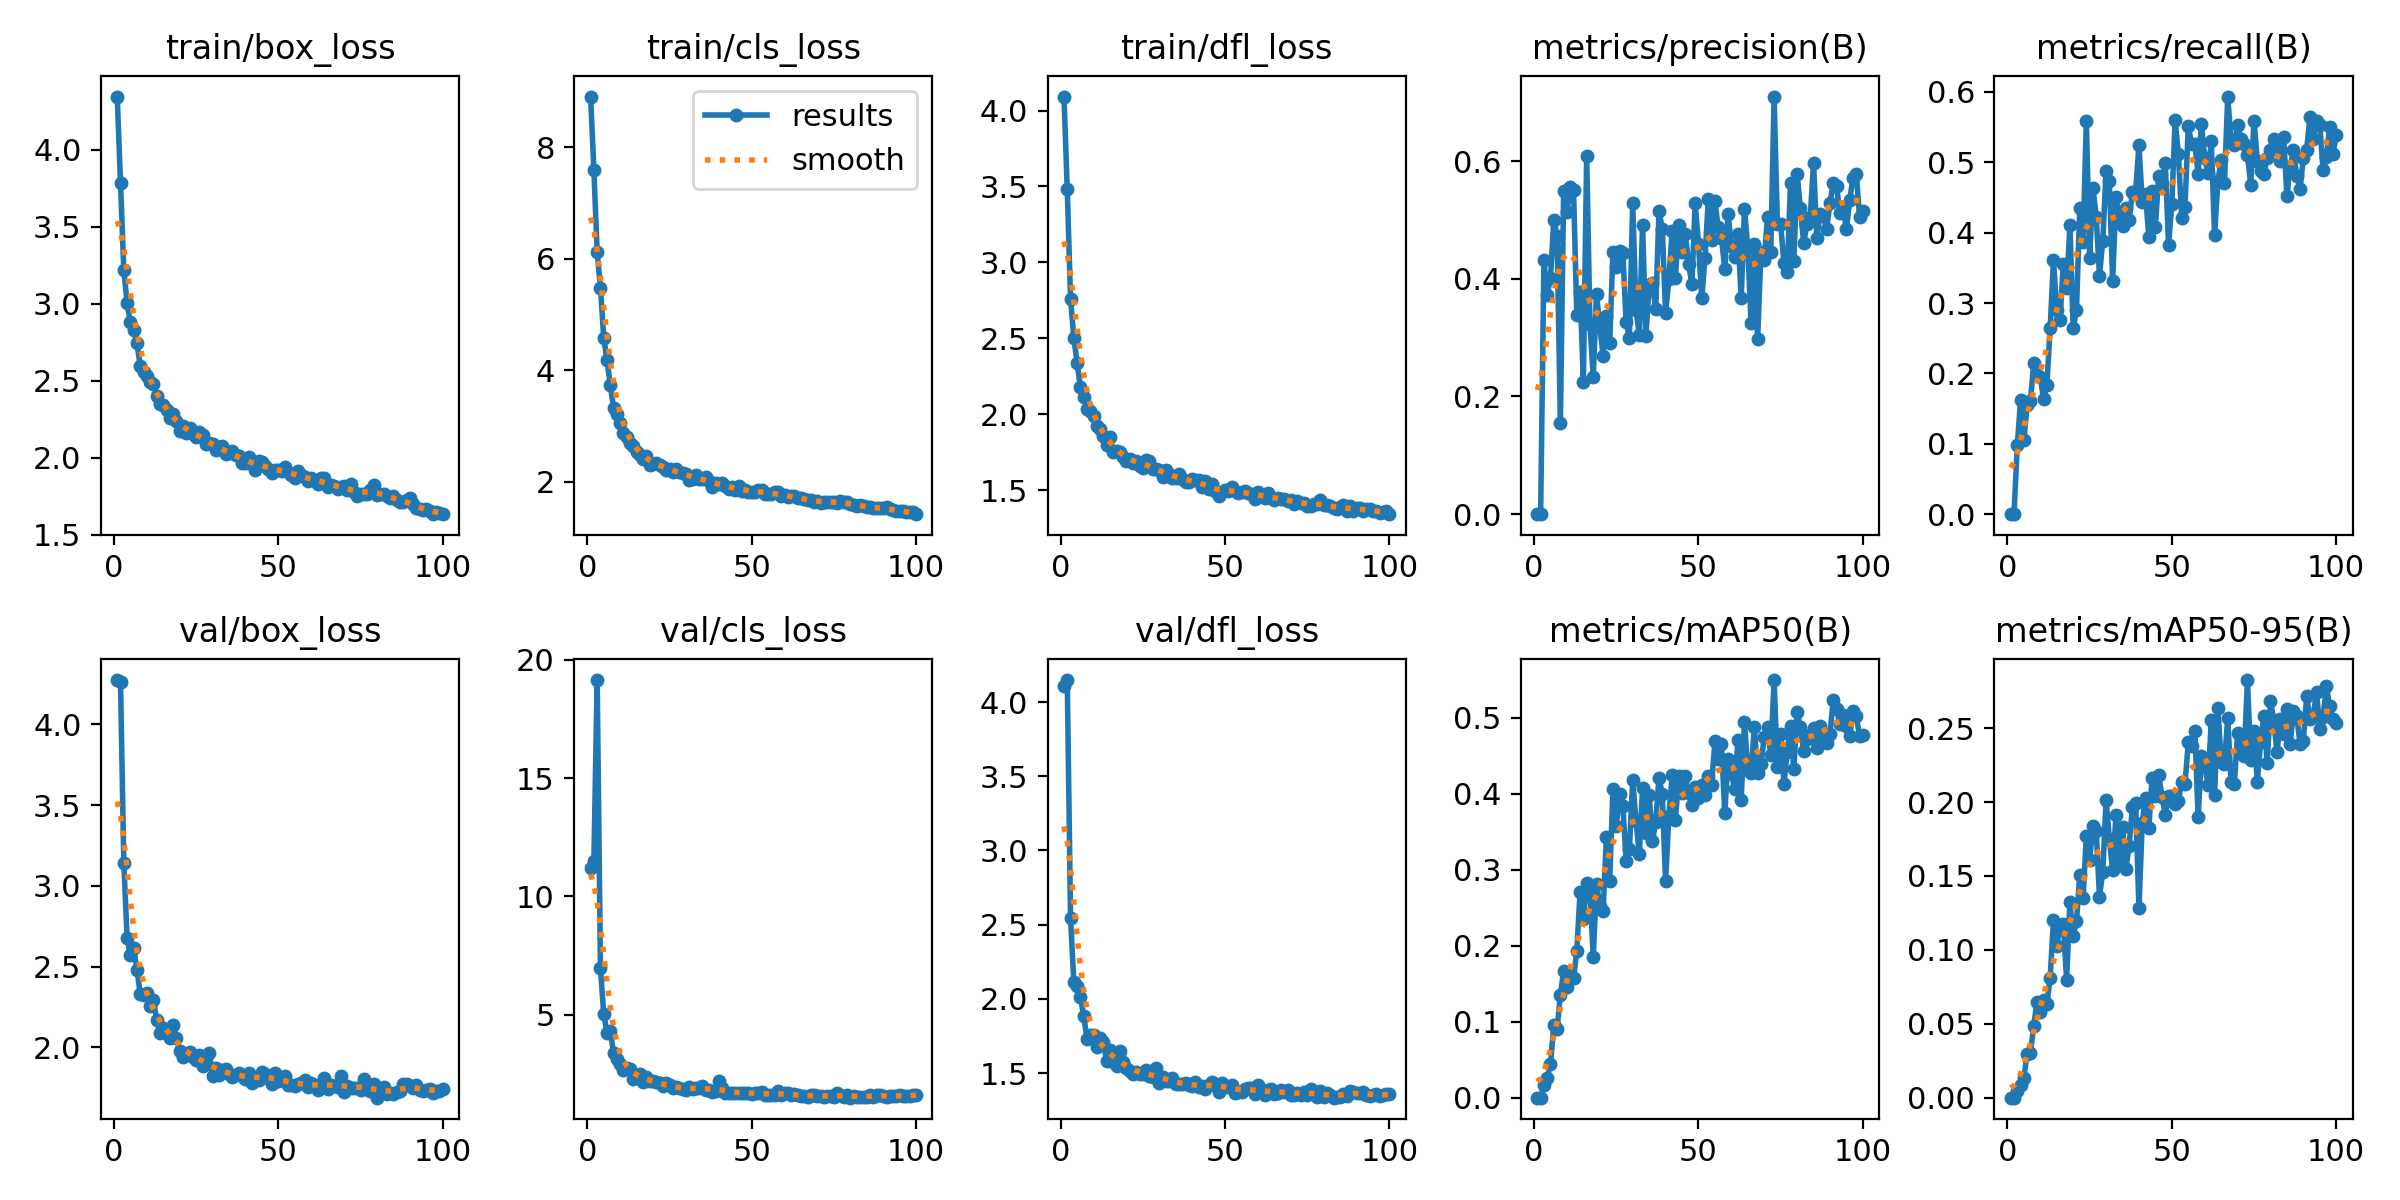

Data behind this chart, as committed beside it:
epoch, train/box_loss, train/cls_loss, train/dfl_loss, metrics/precision(B), metrics/recall(B), metrics/mAP50(B), metrics/mAP50-95(B), val/box_loss, val/cls_loss, val/dfl_loss, lr/pg0, lr/pg1, lr/pg2
1, 4.345, 8.906, 4.092, 0, 0, 0, 0, 4.274, 11.2, 4.106, 0.0003648, 0.0003648, 0.0003648
2, 3.783, 7.589, 3.481, 0, 0, 0, 0, 4.264, 11.51, 4.148, 0.0007279, 0.0007279, 0.0007279
3, 3.218, 6.113, 2.759, 0.4314, 0.09797, 0.01677, 0.00431, 3.144, 19.14, 2.546, 0.001084, 0.001084, 0.001084
4, 3.005, 5.48, 2.503, 0.3728, 0.1618, 0.02604, 0.00888, 2.679, 6.969, 2.113, 0.001078, 0.001078, 0.001078
5, 2.879, 4.585, 2.337, 0.4018, 0.1056, 0.04413, 0.01356, 2.569, 5.03, 2.088, 0.001078, 0.001078, 0.001078
6, 2.826, 4.178, 2.178, 0.4996, 0.1545, 0.09609, 0.0298, 2.612, 4.234, 2.015, 0.001067, 0.001067, 0.001067
7, 2.744, 3.733, 2.114, 0.4728, 0.1609, 0.08982, 0.03034, 2.481, 4.308, 1.886, 0.001056, 0.001056, 0.001056
8, 2.595, 3.325, 2.035, 0.155, 0.2145, 0.1354, 0.04849, 2.331, 3.37, 1.732, 0.001045, 0.001045, 0.001045
9, 2.553, 3.216, 2.022, 0.5488, 0.1974, 0.1668, 0.065, 2.322, 3.139, 1.757, 0.001034, 0.001034, 0.001034
10, 2.533, 3.049, 1.988, 0.513, 0.1944, 0.146, 0.05805, 2.339, 2.933, 1.753, 0.001023, 0.001023, 0.001023
11, 2.488, 2.88, 1.921, 0.5565, 0.1638, 0.1607, 0.06633, 2.253, 2.674, 1.674, 0.001012, 0.001012, 0.001012
12, 2.48, 2.802, 1.904, 0.5511, 0.1842, 0.157, 0.06344, 2.291, 2.748, 1.733, 0.001001, 0.001001, 0.001001
13, 2.402, 2.697, 1.857, 0.3389, 0.2647, 0.1934, 0.08119, 2.17, 2.703, 1.706, 0.00099, 0.00099, 0.00099
14, 2.349, 2.638, 1.799, 0.3783, 0.3609, 0.2711, 0.1204, 2.091, 2.295, 1.578, 0.000979, 0.000979, 0.000979
15, 2.34, 2.543, 1.849, 0.2246, 0.2908, 0.2354, 0.1024, 2.119, 2.354, 1.658, 0.000968, 0.000968, 0.000968
16, 2.307, 2.477, 1.754, 0.6092, 0.2765, 0.2824, 0.117, 2.083, 2.486, 1.575, 0.000957, 0.000957, 0.000957
17, 2.259, 2.409, 1.755, 0.3226, 0.3559, 0.2719, 0.1173, 2.056, 2.173, 1.548, 0.000946, 0.000946, 0.000946
18, 2.284, 2.474, 1.751, 0.2324, 0.3208, 0.1853, 0.07986, 2.135, 2.373, 1.65, 0.000935, 0.000935, 0.000935
19, 2.235, 2.313, 1.718, 0.3748, 0.4103, 0.2817, 0.1323, 2.055, 2.192, 1.577, 0.000924, 0.000924, 0.000924
20, 2.174, 2.325, 1.692, 0.3181, 0.2644, 0.2515, 0.1095, 1.978, 2.204, 1.533, 0.000913, 0.000913, 0.000913
21, 2.202, 2.341, 1.706, 0.2697, 0.2899, 0.2461, 0.1193, 1.942, 2.14, 1.515, 0.000902, 0.000902, 0.000902
22, 2.157, 2.306, 1.68, 0.3375, 0.4346, 0.3426, 0.1507, 1.957, 2.101, 1.492, 0.000891, 0.000891, 0.000891
23, 2.19, 2.276, 1.689, 0.2901, 0.3865, 0.2849, 0.1351, 1.972, 2.009, 1.509, 0.00088, 0.00088, 0.00088
24, 2.155, 2.216, 1.661, 0.4464, 0.5594, 0.4056, 0.1772, 1.941, 2.096, 1.494, 0.000869, 0.000869, 0.000869
25, 2.136, 2.237, 1.647, 0.4204, 0.3638, 0.3573, 0.1609, 1.921, 2.02, 1.494, 0.000858, 0.000858, 0.000858
26, 2.166, 2.171, 1.697, 0.4468, 0.4639, 0.3991, 0.1837, 1.952, 1.898, 1.517, 0.000847, 0.000847, 0.000847
27, 2.146, 2.227, 1.694, 0.444, 0.4225, 0.384, 0.1803, 1.884, 1.928, 1.48, 0.000836, 0.000836, 0.000836
28, 2.086, 2.176, 1.637, 0.3269, 0.3386, 0.311, 0.1361, 1.91, 1.89, 1.472, 0.000825, 0.000825, 0.000825
29, 2.092, 2.163, 1.637, 0.2996, 0.3887, 0.3271, 0.1527, 1.964, 1.868, 1.536, 0.000814, 0.000814, 0.000814
30, 2.088, 2.138, 1.629, 0.5281, 0.4872, 0.4181, 0.2014, 1.821, 1.825, 1.43, 0.000803, 0.000803, 0.000803
31, 2.049, 2.035, 1.584, 0.3474, 0.473, 0.3641, 0.1751, 1.869, 1.936, 1.474, 0.000792, 0.000792, 0.000792
32, 2.067, 2.058, 1.631, 0.3052, 0.3316, 0.32, 0.1541, 1.826, 1.859, 1.448, 0.000781, 0.000781, 0.000781
33, 2.078, 2.133, 1.604, 0.4922, 0.4506, 0.4075, 0.1909, 1.856, 1.901, 1.448, 0.00077, 0.00077, 0.00077
34, 2.023, 2.049, 1.579, 0.3028, 0.4197, 0.3486, 0.1583, 1.866, 1.918, 1.467, 0.000759, 0.000759, 0.000759
35, 2.027, 2.05, 1.578, 0.3855, 0.4095, 0.3987, 0.1831, 1.832, 1.992, 1.427, 0.000748, 0.000748, 0.000748
36, 2.042, 2.094, 1.603, 0.393, 0.4344, 0.3379, 0.1546, 1.814, 1.84, 1.423, 0.000737, 0.000737, 0.000737
37, 2.014, 2.011, 1.573, 0.3481, 0.4186, 0.362, 0.1702, 1.831, 1.81, 1.428, 0.000726, 0.000726, 0.000726
38, 2.009, 1.918, 1.55, 0.5153, 0.4573, 0.4209, 0.1964, 1.842, 1.737, 1.434, 0.000715, 0.000715, 0.000715
39, 1.962, 1.982, 1.555, 0.4849, 0.4596, 0.399, 0.1995, 1.821, 1.77, 1.416, 0.000704, 0.000704, 0.000704
40, 1.962, 1.958, 1.576, 0.3423, 0.524, 0.2845, 0.1281, 1.806, 2.184, 1.413, 0.000693, 0.000693, 0.000693
41, 2.005, 1.985, 1.563, 0.3992, 0.4439, 0.371, 0.1861, 1.842, 1.915, 1.44, 0.000682, 0.000682, 0.000682
42, 1.956, 1.922, 1.565, 0.4812, 0.4551, 0.424, 0.2031, 1.781, 1.685, 1.404, 0.000671, 0.000671, 0.000671
43, 1.922, 1.875, 1.523, 0.4017, 0.3935, 0.3654, 0.1827, 1.799, 1.71, 1.409, 0.0006601, 0.0006601, 0.0006601
44, 1.976, 1.914, 1.558, 0.4923, 0.4594, 0.4227, 0.2163, 1.796, 1.708, 1.395, 0.000649, 0.000649, 0.000649
45, 1.97, 1.858, 1.504, 0.4453, 0.4088, 0.4005, 0.2041, 1.849, 1.695, 1.422, 0.0006381, 0.0006381, 0.0006381
46, 1.948, 1.923, 1.54, 0.4759, 0.4809, 0.4227, 0.2183, 1.832, 1.677, 1.441, 0.000627, 0.000627, 0.000627
47, 1.927, 1.843, 1.493, 0.4259, 0.4688, 0.4008, 0.2038, 1.811, 1.696, 1.429, 0.0006161, 0.0006161, 0.0006161
48, 1.897, 1.85, 1.463, 0.3903, 0.4987, 0.3847, 0.1914, 1.774, 1.698, 1.373, 0.000605, 0.000605, 0.000605
49, 1.921, 1.828, 1.489, 0.5286, 0.3831, 0.4081, 0.2044, 1.84, 1.707, 1.433, 0.0005941, 0.0005941, 0.0005941
50, 1.921, 1.82, 1.502, 0.4595, 0.441, 0.3944, 0.2043, 1.788, 1.671, 1.416, 0.000583, 0.000583, 0.000583
51, 1.912, 1.823, 1.494, 0.3675, 0.5598, 0.4117, 0.1989, 1.807, 1.685, 1.403, 0.0005721, 0.0005721, 0.0005721
52, 1.938, 1.862, 1.518, 0.4361, 0.5113, 0.3975, 0.201, 1.822, 1.708, 1.417, 0.0005611, 0.0005611, 0.0005611
53, 1.906, 1.849, 1.494, 0.5356, 0.4215, 0.4234, 0.2133, 1.765, 1.745, 1.363, 0.0005501, 0.0005501, 0.0005501
54, 1.888, 1.791, 1.478, 0.4651, 0.437, 0.4117, 0.2121, 1.765, 1.613, 1.372, 0.0005391, 0.0005391, 0.0005391
55, 1.866, 1.778, 1.486, 0.5324, 0.551, 0.4686, 0.2404, 1.758, 1.595, 1.374, 0.0005281, 0.0005281, 0.0005281
56, 1.911, 1.786, 1.494, 0.4873, 0.5268, 0.4461, 0.2378, 1.773, 1.613, 1.392, 0.0005171, 0.0005171, 0.0005171
57, 1.884, 1.822, 1.482, 0.4696, 0.5263, 0.465, 0.2482, 1.78, 1.616, 1.401, 0.0005061, 0.0005061, 0.0005061
58, 1.873, 1.815, 1.472, 0.4163, 0.4837, 0.3742, 0.1897, 1.797, 1.796, 1.4, 0.0004951, 0.0004951, 0.0004951
59, 1.846, 1.744, 1.443, 0.5104, 0.5544, 0.4459, 0.231, 1.752, 1.591, 1.361, 0.0004841, 0.0004841, 0.0004841
60, 1.869, 1.759, 1.484, 0.4564, 0.506, 0.4275, 0.2258, 1.78, 1.684, 1.416, 0.0004731, 0.0004731, 0.0004731
... 40 more rows
